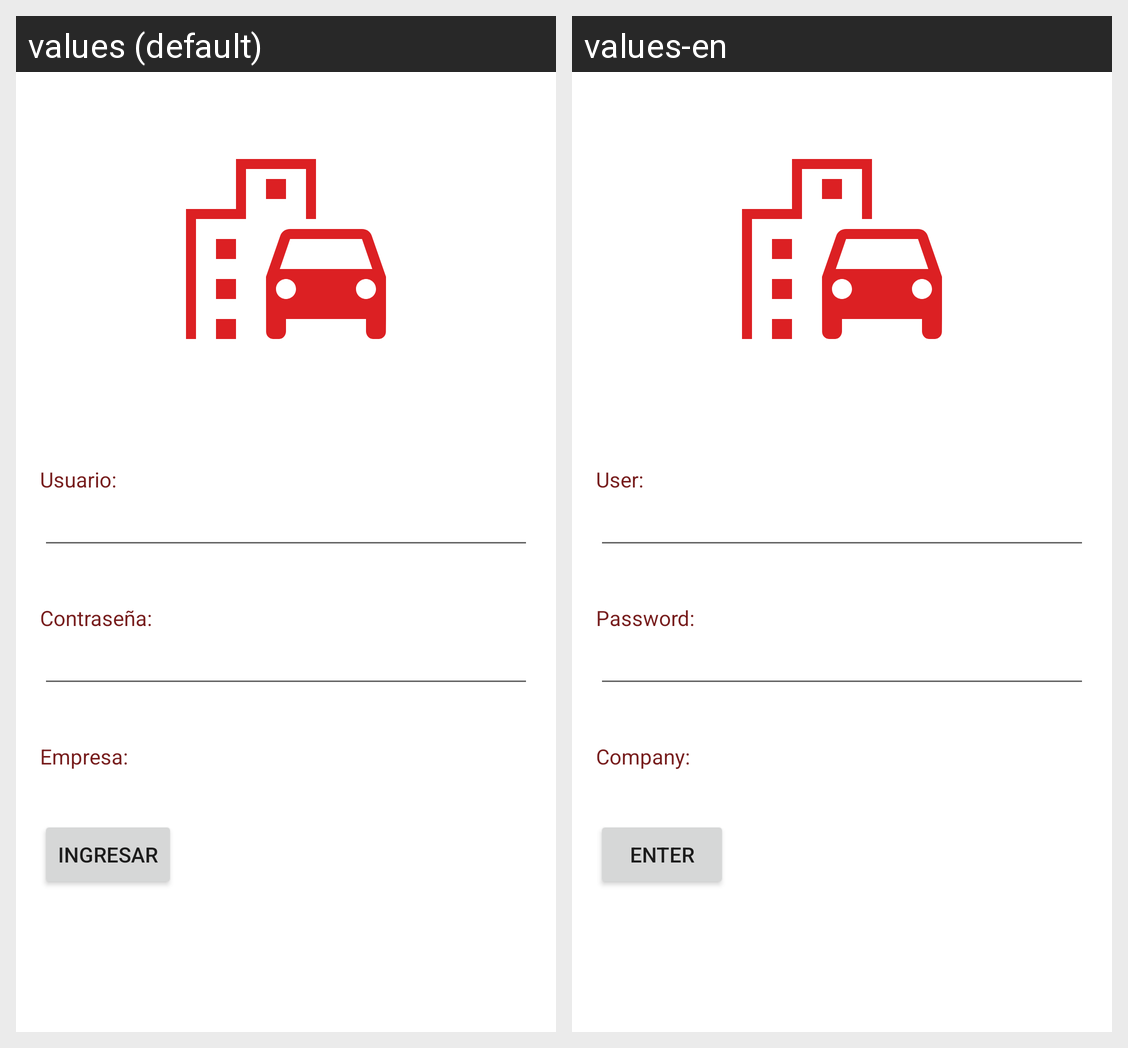

The Android screen above is rendered under two locales of the same app. Produce the string resources it draws, with the default and per-locale values.
Android screen res/layout/activity_main.xml rendered under 2 locales, left to right: values (default), values-en. Device: Nexus 5 (rendered at 1080×1920; each locale shown at half size, 540×960, under a caption strip naming it); theme Theme.Transporte.
Strings drawn on this screen, with the default value and each locale's value (text and hints the layout hard-codes, and strings that could not be matched under every locale, appear in the picture but are not listed):

labelUsuario
  values: Usuario:
  values-en: User:

label_contrasena
  values: Contraseña:
  values-en: Password:

label_empresa
  values: Empresa:
  values-en: Company:

button_login
  values: Ingresar
  values-en: Enter
